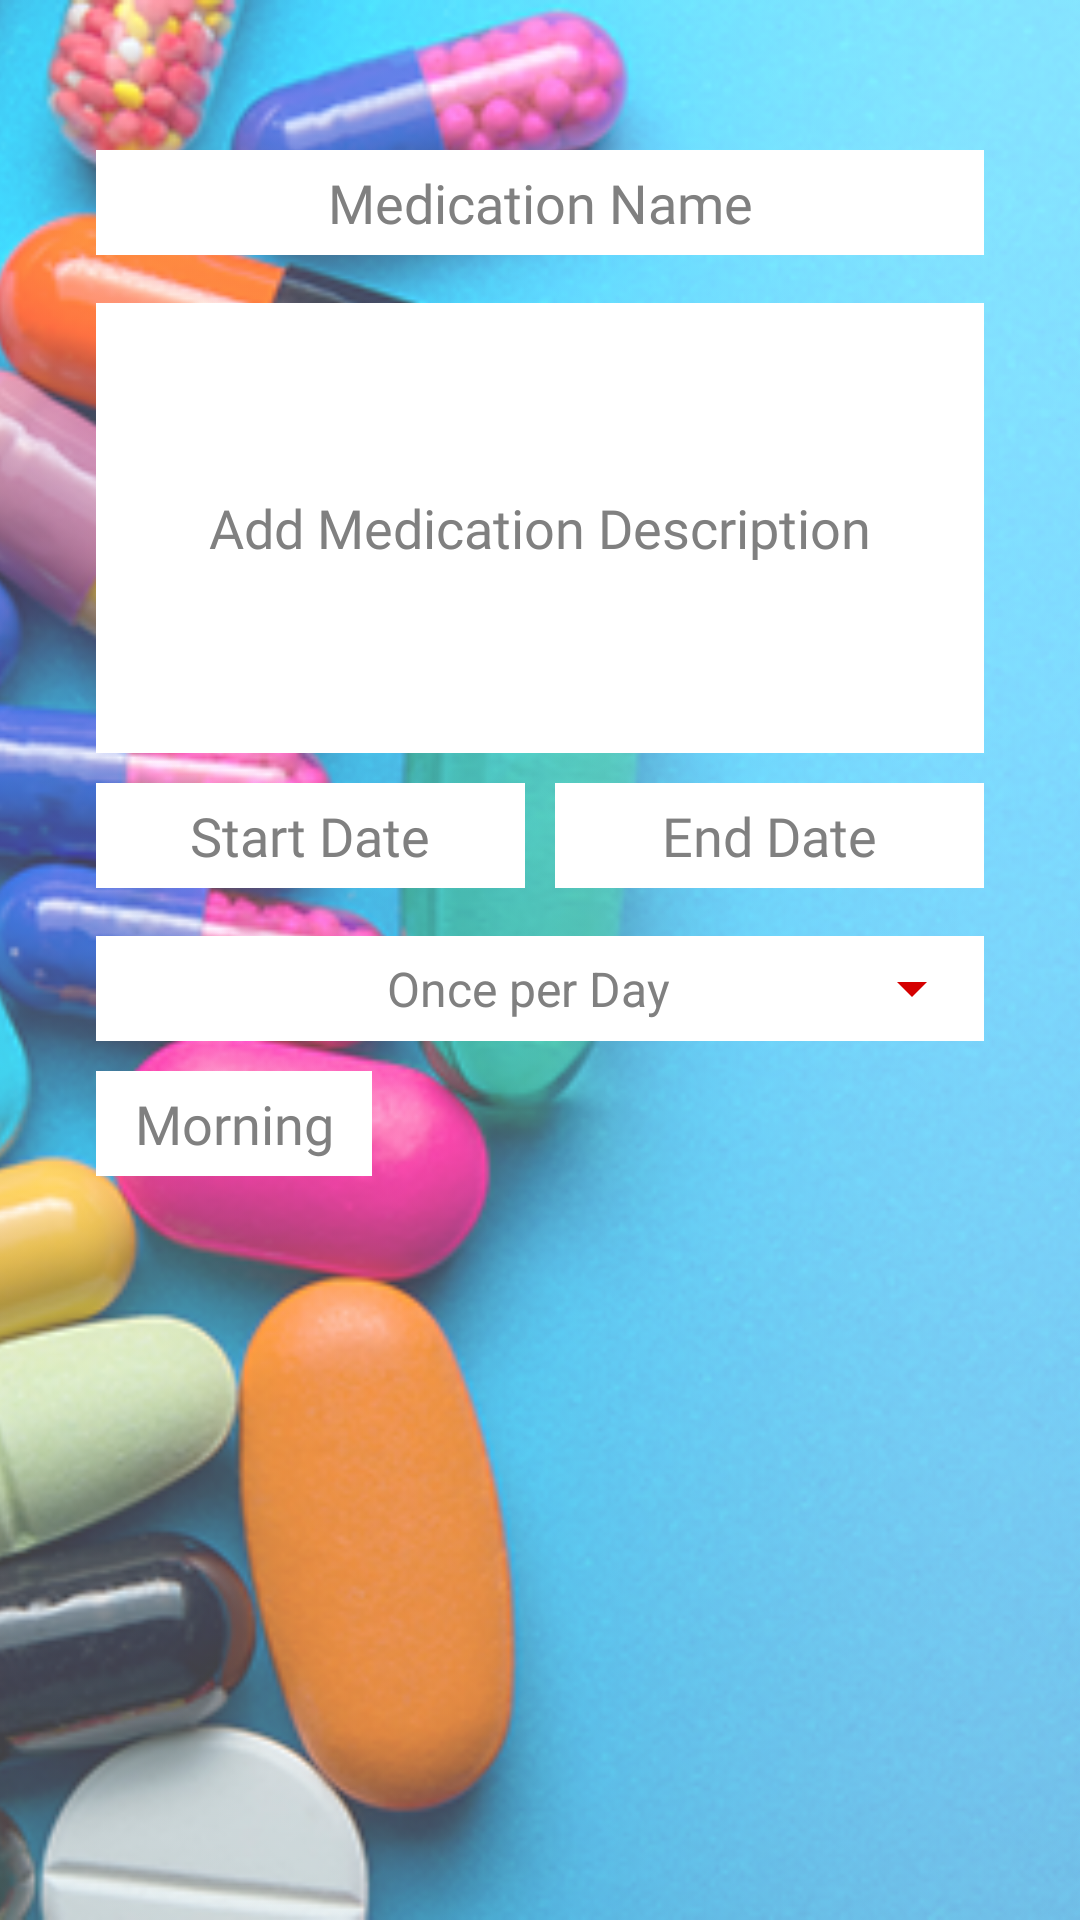

The Android layout XML behind this screen, and the referenced resources:
<!-- AndroidManifest.xml: application theme AppTheme -->
<!-- res/layout/addmedication_frag.xml -->
<?xml version="1.0" encoding="utf-8"?>
<LinearLayout
        xmlns:android="http://schemas.android.com/apk/res/android"
        android:orientation="vertical"
        android:layout_width="match_parent"
        android:layout_height="match_parent"
        android:gravity="center_horizontal">


        <FrameLayout
            android:layout_width="match_parent"
            android:layout_height="match_parent"
            android:layout_gravity="center_horizontal"

            >

            <ImageView
                android:layout_width="match_parent"
                android:layout_height="match_parent"
                android:src="@drawable/newpill"
                android:scaleType="centerCrop"
                />

            <FrameLayout
                android:layout_width="match_parent"
                android:layout_height="match_parent"
                android:background="@drawable/gradient"
                android:layout_gravity="center_horizontal"
                >

                <LinearLayout
                    android:id="@+id/layout1"
                    android:layout_width="match_parent"
                    android:layout_height="match_parent"
                    android:gravity="center_horizontal"
                    android:orientation="vertical">
                    <EditText
                        android:id="@+id/add_medication_name"
                        android:layout_width="match_parent"
                        android:layout_height="35dp"
                        android:layout_marginLeft="32dp"
                        android:layout_marginRight="32dp"
                        android:layout_marginTop="50dp"
                        android:fontFamily="@font/montserrat_regular"
                        android:background="@drawable/rounded_edittext_state"
                        android:hint="@string/name_hint"
                        android:imeOptions="actionNext"
                        android:inputType="textPersonName"
                        android:maxLines="1"
                        android:textColor="#808080"
                        android:textColorHint="#808080"
                        android:gravity="center"/>
                    <EditText
                        android:id="@+id/add_medication_description"
                        android:layout_width="match_parent"
                        android:layout_height="150dp"
                        android:layout_marginLeft="32dp"
                        android:fontFamily="@font/montserrat_regular"
                        android:layout_marginRight="32dp"
                        android:layout_marginTop="16dp"
                        android:background="@drawable/rounded_edittext_state"
                        android:hint="Add Medication Description"
                        android:imeOptions="actionNext"
                        android:inputType="textMultiLine"
                        android:maxLines="5"
                        android:textColor="#808080"
                        android:textColorHint="#808080"
                        android:gravity="center"
                        />

                <LinearLayout
                    android:layout_width="match_parent"
                    android:layout_height="wrap_content"
                    android:orientation="horizontal"
                    android:gravity="center"
                    android:weightSum="2"
                    android:layout_marginTop="10dp">

                    <EditText
                        android:id="@+id/start_et"
                        android:layout_width="0dp"
                        android:layout_height="35dp"
                        android:layout_weight="1"
                        android:clickable="true"
                        android:focusable="false"
                        android:editable="false"
                        android:layout_marginLeft="32dp"
                        android:layout_marginRight="5dp"
                        android:fontFamily="@font/montserrat_regular"
                        android:background="@drawable/rounded_edittext_state"
                        android:hint="@string/start_date"
                        android:imeOptions="actionNext"
                        android:inputType="date"
                        android:maxLines="1"
                        android:textColor="#808080"
                        android:textColorHint="#808080"
                        android:gravity="center"
                        />
                    <EditText
                        android:id="@+id/end_et"
                        android:layout_width="0dp"
                        android:layout_height="35dp"
                        android:clickable="true"
                        android:focusable="false"
                        android:editable="false"
                        android:layout_weight="1"
                        android:layout_marginLeft="5dp"
                        android:layout_marginRight="32dp"
                        android:fontFamily="@font/montserrat_regular"
                        android:background="@drawable/rounded_edittext_state"
                        android:hint="@string/end_date"
                        android:imeOptions="actionDone"
                        android:inputType="date"
                        android:maxLines="1"
                        android:textColor="#808080"
                        android:textColorHint="#808080"
                        android:gravity="center"
                        />
                </LinearLayout>


                    <RelativeLayout
                        android:layout_width="match_parent"
                        android:layout_height="wrap_content"
                        android:layout_marginLeft="32dp"
                        android:layout_marginRight="32dp"
                        android:layout_marginTop="16dp"
                        android:background="@drawable/rounded_edittext_state">

                        <Spinner
                            android:id="@+id/frequency_spinner"
                            android:layout_width="match_parent"
                            android:layout_height="35dp"
                            android:theme="@style/spinner"
                            android:backgroundTint="@color/colorAccent"
                            android:entries="@array/frequency_list"
                            android:textAlignment="center"
                            android:paddingLeft="40dp"
                            />
                    </RelativeLayout>

                    <LinearLayout
                        android:layout_width="match_parent"
                        android:layout_height="wrap_content"
                        android:orientation="horizontal"
                        android:gravity="center"
                        android:layout_marginTop="10dp">

                        <EditText
                            android:id="@+id/start_time_et"
                            android:layout_width="0dp"
                            android:layout_height="35dp"
                            android:layout_weight="1"
                            android:clickable="true"
                            android:focusable="false"
                            android:editable="false"
                            android:layout_marginLeft="32dp"
                            android:layout_marginRight="5dp"
                            android:fontFamily="@font/montserrat_regular"
                            android:background="@drawable/rounded_edittext_state"
                            android:hint="@string/morning"
                            android:imeOptions="actionNext"
                            android:inputType="date"
                            android:maxLines="1"
                            android:textColor="#808080"
                            android:textColorHint="#808080"
                            android:gravity="center"
                            />
                        <EditText
                            android:id="@+id/mid_time_et"
                            android:visibility="invisible"
                            android:layout_width="0dp"
                            android:layout_height="35dp"
                            android:layout_weight="1"
                            android:clickable="true"
                            android:focusable="false"
                            android:editable="false"
                            android:layout_marginLeft="5dp"
                            android:layout_marginRight="5dp"
                            android:fontFamily="@font/montserrat_regular"
                            android:background="@drawable/rounded_edittext_state"
                            android:hint="@string/afternoon"
                            android:imeOptions="actionNext"
                            android:inputType="date"
                            android:maxLines="1"
                            android:textColor="#808080"
                            android:textColorHint="#808080"
                            android:gravity="center"
                            />
                        <EditText
                            android:id="@+id/end_time_et"
                            android:layout_width="0dp"
                            android:layout_height="35dp"
                            android:visibility="invisible"
                            android:clickable="true"
                            android:focusable="false"
                            android:editable="false"
                            android:layout_weight="1"
                            android:layout_marginLeft="5dp"
                            android:layout_marginRight="32dp"
                            android:fontFamily="@font/montserrat_regular"
                            android:background="@drawable/rounded_edittext_state"
                            android:hint="@string/evening"
                            android:imeOptions="actionDone"
                            android:inputType="date"
                            android:maxLines="1"
                            android:textColor="#808080"
                            android:textColorHint="#808080"
                            android:gravity="center"
                            />
                    </LinearLayout>

                </LinearLayout>

                <ProgressBar
                    android:id="@+id/signUpProgress"
                    android:layout_width="60dp"
                    android:layout_height="60dp"
                    android:layout_gravity="center"
                    android:visibility="invisible" />
            </FrameLayout>
        </FrameLayout>

    </LinearLayout>
<!-- resources referenced by this layout -->
<resources>
  <string-array name="frequency_list">
          <item>Once per Day</item>
          <item>Twice per Day</item>
          <item>Three Times per Day</item>
      </string-array>
  <color name="colorAccent">#D50000</color>
  <!-- drawable gradient (drawable) -->
  <?xml version="1.0" encoding="utf-8"?>
  <selector xmlns:android="http://schemas.android.com/apk/res/android">
      <item>
          <shape xmlns:android="http://schemas.android.com/apk/res/android" >
              <gradient
                  android:angle="90"
                  android:centerColor="#41fcfdfd"
                  android:endColor="#41fcfdfd"
                  android:startColor="#41fcfdfd" />
          </shape>
      </item>
  </selector>
  <!-- drawable newpill: png bitmap (drawable, 600644 bytes) -->
  <!-- drawable rounded_edittext_state (drawable) -->
  <?xml version="1.0" encoding="utf-8"?>
  <selector xmlns:android="http://schemas.android.com/apk/res/android">
      <item
          android:state_pressed="true"
          android:state_enabled="true"
          android:drawable="@drawable/rounded_edittext_focused" />
      <item
          android:state_focused="true"
          android:state_enabled="true"
          android:drawable="@drawable/rounded_edittext_focused" />
      <item
          android:state_enabled="true"
          android:drawable="@drawable/rounded_edittext" />
  </selector>
  <string name="afternoon">Afternoon</string>
  <string name="end_date">End Date</string>
  <string name="evening">Evening</string>
  <string name="morning">Morning</string>
  <string name="name_hint">Medication Name</string>
  <string name="start_date">Start Date</string>
  <style name="spinner">
          <item name="android:textColor">#808080</item>
      </style>
  <style name="AppTheme" parent="Base.AppTheme" />
  <!-- drawable rounded_edittext_focused (drawable) -->
  <?xml version="1.0" encoding="utf-8"?>
  <shape xmlns:android="http://schemas.android.com/apk/res/android"
      android:shape="rectangle" android:padding="10dp"
      >
      <solid android:color="#FFFFFF"/>
      <stroke android:width="2dp" android:color="#FF0000" />
  
  
  </shape>
  <!-- drawable rounded_edittext (drawable) -->
  <?xml version="1.0" encoding="utf-8"?>
  <shape xmlns:android="http://schemas.android.com/apk/res/android"
      android:shape="rectangle" android:padding="10dp">
      <solid android:color="#FFFFFF"/>
  
  </shape>
  <style name="Base.AppTheme" parent="Theme.AppCompat.Light.NoActionBar">
          
          <item name="colorPrimary">@color/colorPrimary</item>
          <item name="colorPrimaryDark">@color/colorPrimaryDark</item>
          <item name="colorAccent">@color/colorAccent</item>
      </style>
  <color name="colorPrimary">#FF42A5F5</color>
  <color name="colorPrimaryDark">#FF2196F3</color>
</resources>
